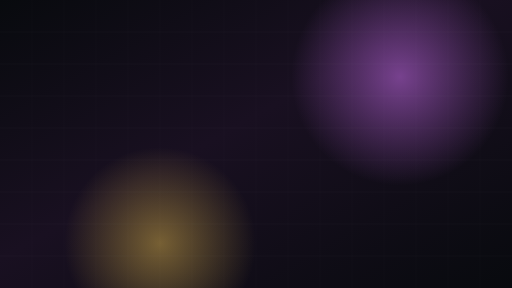
t = 0.00 s
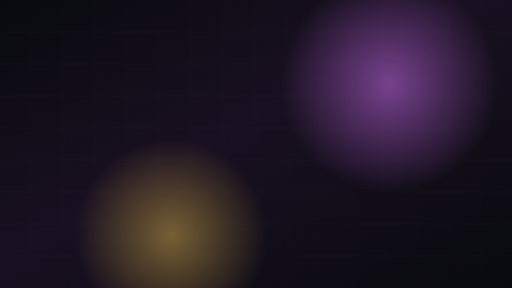
t = 1.50 s
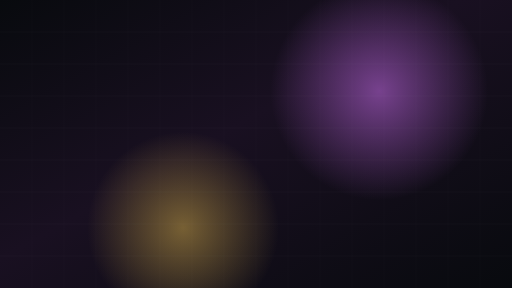
t = 3.00 s
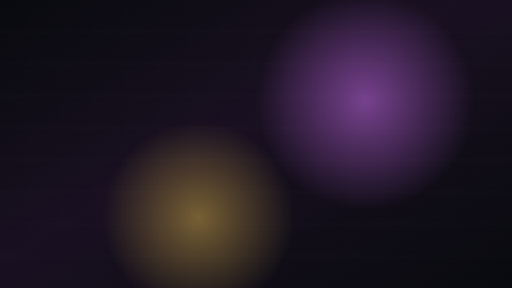
t = 5.00 s
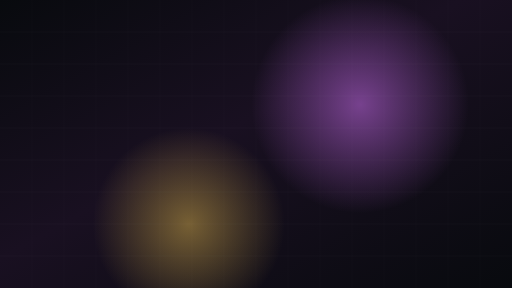
t = 6.25 s
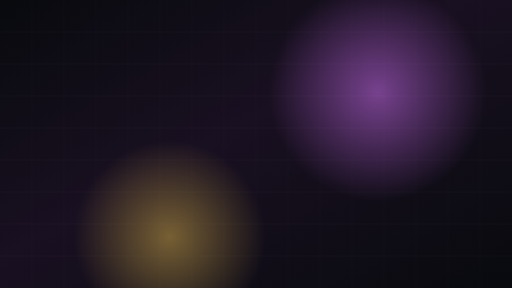
t = 8.75 s

The animated SVG that drew these frames (rendered in a browser with its animation timeline set to each time). Animation: 4 SMIL elements (animate=4); frames cover the first 8.75 s, repeats indefinitely.

<svg xmlns="http://www.w3.org/2000/svg" viewBox="0 0 1600 900" preserveAspectRatio="xMidYMid slice"><defs><linearGradient id="bg" x1="0" y1="0" x2="1" y2="1"><stop stop-color="#080a0e"/><stop offset=".45" stop-color="#191021"/><stop offset="1" stop-color="#080a0e"/></linearGradient><radialGradient id="p"><stop stop-color="#9c55b9" stop-opacity=".72"/><stop offset="1" stop-color="#9c55b9" stop-opacity="0"/></radialGradient><radialGradient id="g"><stop stop-color="#e0b74d" stop-opacity=".48"/><stop offset="1" stop-color="#e0b74d" stop-opacity="0"/></radialGradient></defs><rect width="1600" height="900" fill="url(#bg)"/><circle cx="1250" cy="240" r="340" fill="url(#p)"><animate attributeName="cx" values="1250;1120;1250" dur="12s" repeatCount="indefinite"/><animate attributeName="cy" values="240;330;240" dur="12s" repeatCount="indefinite"/></circle><circle cx="500" cy="760" r="300" fill="url(#g)"><animate attributeName="cx" values="500;620;500" dur="10s" repeatCount="indefinite"/><animate attributeName="cy" values="760;680;760" dur="10s" repeatCount="indefinite"/></circle><g fill="none" stroke="#fff" stroke-opacity=".055"><path d="M0 100H1600M0 200H1600M0 300H1600M0 400H1600M0 500H1600M0 600H1600M0 700H1600M0 800H1600"/><path d="M100 0V900M200 0V900M300 0V900M400 0V900M500 0V900M600 0V900M700 0V900M800 0V900M900 0V900M1000 0V900M1100 0V900M1200 0V900M1300 0V900M1400 0V900M1500 0V900"/></g></svg>
